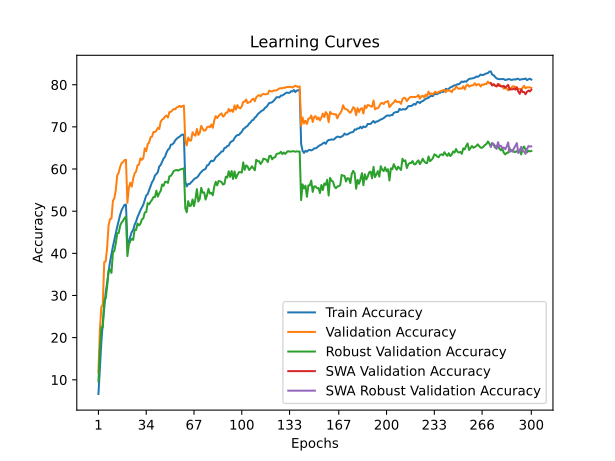

The file beside this chart, header and first rows:
time; train_accuracy; train_loss; valid_accuracy; valid_loss; valid_accuracy_robust; valid_accuracy_swa; valid_accuracy_robust_swa
25,0642; 6,6300; 4,2418; 11,7900; 3,9354; 9,6138; 11,7900; 9,6138
49,1225; 13,0680; 3,9129; 21,8900; 3,4900; 17,3241; 21,8900; 17,3241
73,1017; 18,9280; 3,6369; 27,2600; 3,3298; 22,4828; 27,2600; 22,4828
96,8919; 23,4540; 3,4432; 27,8600; 3,3607; 22,3931; 27,8600; 22,3931
120,6124; 27,1240; 3,2824; 37,9100; 2,9633; 28,7241; 37,9100; 28,7241
145,3433; 30,6460; 3,1517; 38,1000; 2,9142; 29,3034; 38,1000; 29,3034
169,5302; 32,9820; 3,0529; 41,3500; 2,7821; 32,0828; 41,3500; 32,0828
193,3270; 35,6420; 2,9609; 46,6200; 2,6026; 35,8828; 46,6200; 35,8828
216,9597; 37,9960; 2,8747; 48,1400; 2,5439; 36,1655; 48,1400; 36,1655
240,7744; 39,8300; 2,8028; 48,2400; 2,6166; 35,3586; 48,2400; 35,3586
265,0654; 41,6280; 2,7417; 52,4700; 2,4474; 40,2138; 52,4700; 40,2138
289,6071; 43,2740; 2,6767; 53,0700; 2,3809; 40,5448; 53,0700; 40,5448
313,0067; 44,7880; 2,6230; 55,0800; 2,3251; 42,3931; 55,0800; 42,3931
337,3216; 46,3520; 2,5725; 58,5200; 2,2038; 44,7655; 58,5200; 44,7655
361,2146; 47,7140; 2,5213; 59,1400; 2,2104; 44,8207; 59,1400; 44,8207
385,8716; 49,1380; 2,4797; 60,5300; 2,1391; 46,5655; 60,5300; 46,5655
410,8181; 50,2380; 2,4455; 61,4100; 2,1108; 47,3172; 61,4100; 47,3172
434,6233; 50,8800; 2,4155; 61,6400; 2,0997; 47,7310; 61,6400; 47,7310
458,0404; 51,5100; 2,4043; 62,1200; 2,0925; 48,3586; 62,1200; 48,3586
481,5024; 51,5860; 2,3917; 62,2000; 2,0904; 48,6966; 62,2000; 48,6966
505,5307; 42,4460; 2,7100; 51,9900; 2,4797; 39,3379; 51,9900; 39,3379
529,1615; 42,5840; 2,7056; 55,5600; 2,3797; 41,9724; 55,5600; 41,9724
553,3285; 43,9620; 2,6638; 56,7400; 2,2647; 42,9379; 56,7400; 42,9379
576,9742; 45,0540; 2,6202; 55,8200; 2,3100; 43,4552; 55,8200; 43,4552
601,2918; 45,5600; 2,5964; 57,7600; 2,2633; 43,1793; 57,7600; 43,1793
626,7967; 46,8080; 2,5566; 58,9800; 2,2352; 45,6414; 58,9800; 45,6414
650,4687; 47,5420; 2,5317; 59,4100; 2,1922; 45,5448; 59,4100; 45,5448
674,1865; 48,6400; 2,4962; 60,8900; 2,1466; 47,0690; 60,8900; 47,0690
697,7561; 49,3880; 2,4616; 61,0500; 2,1350; 46,6276; 61,0500; 46,6276
722,3404; 50,2440; 2,4354; 62,5400; 2,0810; 47,0069; 62,5400; 47,0069
747,3637; 50,8620; 2,4114; 62,1600; 2,1428; 48,0414; 62,1600; 48,0414
771,4949; 51,5380; 2,3808; 62,6100; 2,1100; 48,3034; 62,6100; 48,3034
795,2512; 52,6820; 2,3542; 64,9100; 2,0192; 49,6897; 64,9100; 49,6897
819,1734; 53,7320; 2,3255; 64,2100; 2,0685; 49,7724; 64,2100; 49,7724
844,1211; 54,0480; 2,3044; 65,9200; 2,0221; 51,9172; 65,9200; 51,9172
869,1156; 54,9800; 2,2738; 66,3000; 1,9825; 51,6345; 66,3000; 51,6345
893,0853; 55,9500; 2,2447; 67,5500; 1,9438; 52,2207; 67,5500; 52,2207
917,0789; 56,8620; 2,2092; 67,6700; 1,9455; 52,6966; 67,6700; 52,6966
941,2495; 57,4120; 2,1949; 68,8000; 1,9099; 53,3379; 68,8000; 53,3379
964,9467; 58,4500; 2,1638; 68,7600; 1,9313; 53,3379; 68,7600; 53,3379
988,1764; 58,8120; 2,1399; 69,0900; 1,8973; 54,8552; 69,0900; 54,8552
1011,3663; 59,2320; 2,1312; 69,7700; 1,8661; 53,4690; 69,7700; 53,4690
1035,1213; 60,6040; 2,0965; 69,4800; 1,8970; 54,2552; 69,4800; 54,2552
1059,8993; 60,9600; 2,0779; 71,2500; 1,8303; 54,8069; 71,2500; 54,8069
1082,9456; 61,7380; 2,0529; 71,7400; 1,8236; 56,3448; 71,7400; 56,3448
1106,4171; 62,5020; 2,0356; 71,9600; 1,8180; 56,0207; 71,9600; 56,0207
1129,5657; 62,9240; 2,0095; 72,4600; 1,7929; 56,9793; 72,4600; 56,9793
1153,7300; 63,8800; 1,9914; 72,6900; 1,7859; 56,9448; 72,6900; 56,9448
1177,1711; 64,5720; 1,9664; 72,2300; 1,7994; 56,7103; 72,2300; 56,7103
1200,7648; 64,8640; 1,9528; 73,5000; 1,7598; 58,2759; 73,5000; 58,2759
1223,9979; 65,7600; 1,9346; 73,5600; 1,7576; 58,3793; 73,5600; 58,3793
1247,5867; 65,8560; 1,9209; 73,9300; 1,7491; 58,8483; 73,9300; 58,8483
1271,8072; 66,1620; 1,9123; 74,2500; 1,7487; 59,5586; 74,2500; 59,5586
1296,1292; 66,7860; 1,8959; 74,1700; 1,7397; 59,6828; 74,1700; 59,6828
1319,2145; 67,1620; 1,8853; 74,6100; 1,7123; 59,7862; 74,6100; 59,7862
1342,6280; 67,4720; 1,8729; 74,7400; 1,7261; 59,6207; 74,7400; 59,6207
1365,9038; 67,6380; 1,8723; 75,0000; 1,7134; 59,8345; 75,0000; 59,8345
1389,8360; 67,9880; 1,8585; 74,6900; 1,7148; 59,9586; 74,6900; 59,9586
1413,7293; 68,1700; 1,8545; 74,9600; 1,7167; 60,0207; 74,9600; 60,0207
1437,4605; 68,1680; 1,8507; 75,0500; 1,7198; 60,1586; 75,0500; 60,1586
... 240 more rows
